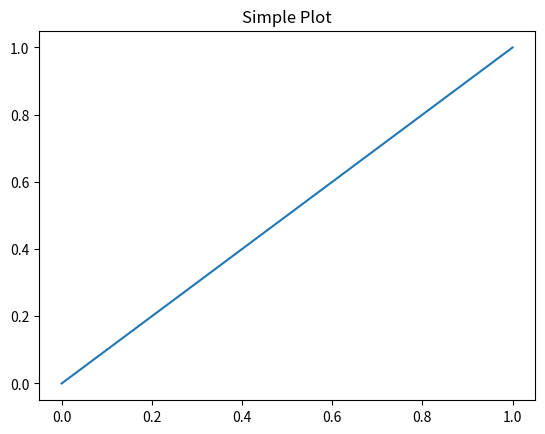

Write the Python code that produced this figure.
"""
My First Example
==================

This is a simple plot example.

"""
import matplotlib.pyplot as plt

plt.plot([0, 1], [0, 1])
plt.title("Simple Plot")
plt.show()
